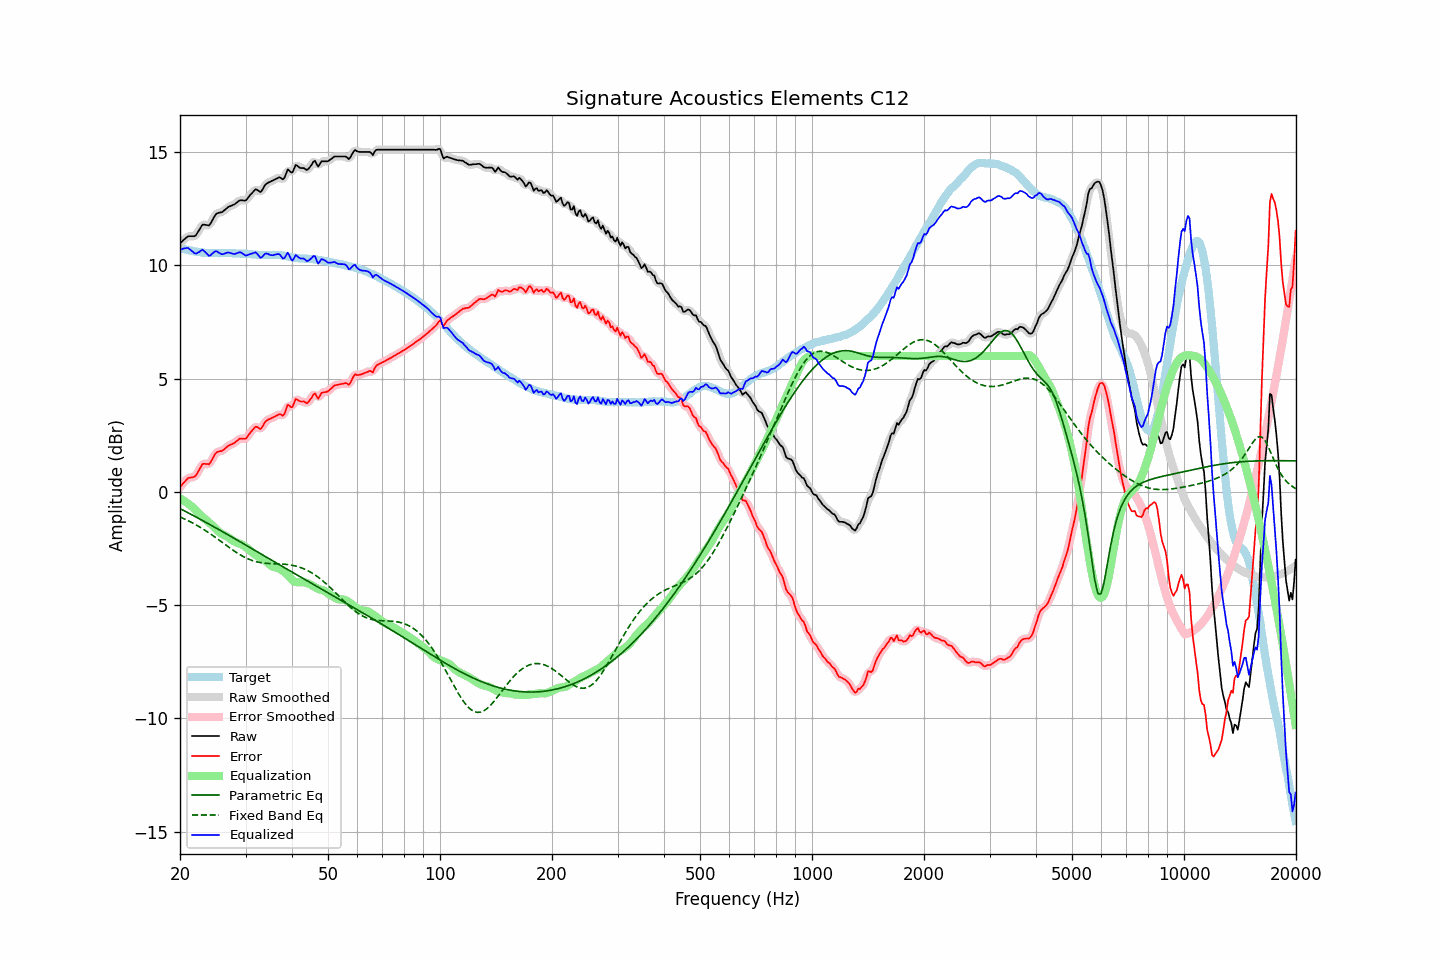

Values plotted in this chart, from the file beside it:
frequency, raw, error, smoothed, error_smoothed, equalization, parametric_eq, fixed_band_eq, equalized_raw, equalized_smoothed, target
20.00, 10.98, 0.21, 10.97, 0.21, -0.29, -0.74, -1.11, 10.69, 10.68, 10.77
20.20, 11.04, 0.29, 11.05, 0.30, -0.33, -0.77, -1.14, 10.71, 10.72, 10.74
20.40, 11.11, 0.38, 11.11, 0.39, -0.37, -0.81, -1.17, 10.74, 10.75, 10.72
20.61, 11.17, 0.45, 11.17, 0.46, -0.41, -0.85, -1.20, 10.75, 10.76, 10.71
20.81, 11.23, 0.54, 11.23, 0.54, -0.46, -0.88, -1.23, 10.77, 10.77, 10.69
21.02, 11.29, 0.61, 11.27, 0.59, -0.52, -0.92, -1.27, 10.77, 10.75, 10.68
21.23, 11.29, 0.63, 11.29, 0.63, -0.57, -0.96, -1.30, 10.72, 10.72, 10.66
21.44, 11.29, 0.64, 11.29, 0.64, -0.63, -1.00, -1.34, 10.66, 10.66, 10.65
21.66, 11.29, 0.65, 11.28, 0.64, -0.68, -1.03, -1.38, 10.60, 10.60, 10.64
21.87, 11.29, 0.67, 11.30, 0.68, -0.75, -1.07, -1.42, 10.54, 10.55, 10.62
22.09, 11.34, 0.73, 11.36, 0.75, -0.82, -1.11, -1.46, 10.52, 10.54, 10.61
22.31, 11.46, 0.86, 11.45, 0.85, -0.90, -1.15, -1.50, 10.56, 10.55, 10.60
22.54, 11.57, 0.98, 11.58, 0.99, -0.97, -1.19, -1.54, 10.60, 10.61, 10.59
22.76, 11.69, 1.11, 11.69, 1.12, -1.04, -1.22, -1.58, 10.65, 10.65, 10.58
22.99, 11.80, 1.23, 11.77, 1.20, -1.10, -1.26, -1.62, 10.69, 10.66, 10.57
23.22, 11.80, 1.24, 11.80, 1.24, -1.17, -1.30, -1.67, 10.63, 10.64, 10.56
23.45, 11.79, 1.23, 11.79, 1.24, -1.22, -1.34, -1.72, 10.56, 10.57, 10.56
23.69, 11.78, 1.23, 11.77, 1.22, -1.28, -1.38, -1.76, 10.50, 10.49, 10.55
23.92, 11.76, 1.22, 11.79, 1.24, -1.34, -1.42, -1.81, 10.42, 10.45, 10.54
24.16, 11.85, 1.31, 11.86, 1.32, -1.40, -1.46, -1.86, 10.45, 10.46, 10.54
24.40, 11.98, 1.44, 11.97, 1.43, -1.46, -1.50, -1.91, 10.52, 10.51, 10.54
24.65, 12.11, 1.57, 12.11, 1.57, -1.53, -1.54, -1.96, 10.58, 10.58, 10.54
24.89, 12.23, 1.69, 12.22, 1.68, -1.60, -1.58, -2.01, 10.63, 10.61, 10.54
25.14, 12.30, 1.76, 12.29, 1.75, -1.68, -1.62, -2.06, 10.62, 10.61, 10.54
25.39, 12.32, 1.78, 12.32, 1.78, -1.75, -1.66, -2.11, 10.57, 10.57, 10.54
25.65, 12.34, 1.80, 12.34, 1.80, -1.81, -1.70, -2.16, 10.53, 10.53, 10.54
25.91, 12.35, 1.80, 12.36, 1.82, -1.86, -1.74, -2.22, 10.49, 10.50, 10.55
26.16, 12.40, 1.85, 12.40, 1.86, -1.90, -1.78, -2.27, 10.50, 10.50, 10.55
26.43, 12.46, 1.91, 12.46, 1.91, -1.93, -1.82, -2.32, 10.53, 10.53, 10.54
26.69, 12.52, 1.98, 12.52, 1.98, -1.96, -1.86, -2.37, 10.56, 10.56, 10.54
26.96, 12.58, 2.04, 12.57, 2.03, -2.00, -1.90, -2.42, 10.57, 10.57, 10.54
27.23, 12.61, 2.07, 12.61, 2.07, -2.05, -1.94, -2.48, 10.56, 10.56, 10.54
27.50, 12.64, 2.10, 12.64, 2.10, -2.10, -1.98, -2.53, 10.53, 10.53, 10.54
27.77, 12.67, 2.13, 12.67, 2.13, -2.16, -2.02, -2.58, 10.51, 10.51, 10.54
28.05, 12.70, 2.16, 12.71, 2.17, -2.20, -2.06, -2.62, 10.50, 10.51, 10.54
28.33, 12.76, 2.23, 12.76, 2.23, -2.23, -2.10, -2.67, 10.53, 10.53, 10.53
28.62, 12.81, 2.28, 12.81, 2.29, -2.26, -2.14, -2.72, 10.55, 10.55, 10.52
28.90, 12.87, 2.35, 12.86, 2.33, -2.29, -2.19, -2.76, 10.58, 10.57, 10.52
29.19, 12.88, 2.36, 12.87, 2.35, -2.31, -2.23, -2.80, 10.57, 10.56, 10.52
29.48, 12.87, 2.35, 12.87, 2.35, -2.35, -2.27, -2.84, 10.52, 10.52, 10.52
29.78, 12.86, 2.34, 12.86, 2.34, -2.39, -2.31, -2.88, 10.47, 10.47, 10.52
30.08, 12.87, 2.35, 12.89, 2.38, -2.44, -2.35, -2.91, 10.43, 10.45, 10.51
30.38, 12.96, 2.44, 12.95, 2.44, -2.50, -2.39, -2.95, 10.46, 10.45, 10.51
30.68, 13.05, 2.55, 13.04, 2.54, -2.56, -2.43, -2.98, 10.49, 10.48, 10.50
30.99, 13.14, 2.64, 13.13, 2.64, -2.62, -2.48, -3.01, 10.51, 10.51, 10.50
31.30, 13.21, 2.72, 13.22, 2.73, -2.68, -2.52, -3.03, 10.53, 10.54, 10.49
31.61, 13.29, 2.80, 13.29, 2.81, -2.73, -2.56, -3.05, 10.56, 10.56, 10.48
31.93, 13.36, 2.88, 13.33, 2.86, -2.78, -2.60, -3.07, 10.58, 10.55, 10.48
32.24, 13.34, 2.87, 13.32, 2.85, -2.82, -2.64, -3.09, 10.52, 10.50, 10.47
32.57, 13.29, 2.82, 13.29, 2.82, -2.86, -2.68, -3.11, 10.43, 10.43, 10.47
32.89, 13.24, 2.77, 13.27, 2.81, -2.90, -2.72, -3.12, 10.34, 10.37, 10.46
33.22, 13.31, 2.85, 13.32, 2.86, -2.94, -2.77, -3.13, 10.37, 10.38, 10.46
33.55, 13.43, 2.97, 13.42, 2.96, -2.99, -2.81, -3.14, 10.44, 10.44, 10.46
33.89, 13.56, 3.09, 13.54, 3.07, -3.04, -2.85, -3.15, 10.52, 10.50, 10.47
34.23, 13.62, 3.16, 13.61, 3.15, -3.09, -2.89, -3.15, 10.52, 10.52, 10.46
34.57, 13.66, 3.20, 13.66, 3.20, -3.16, -2.93, -3.16, 10.50, 10.50, 10.46
34.92, 13.69, 3.22, 13.69, 3.23, -3.23, -2.97, -3.16, 10.46, 10.47, 10.47
35.27, 13.73, 3.26, 13.73, 3.26, -3.28, -3.01, -3.17, 10.45, 10.45, 10.46
35.62, 13.76, 3.29, 13.76, 3.29, -3.31, -3.06, -3.17, 10.45, 10.45, 10.47
35.97, 13.80, 3.33, 13.80, 3.33, -3.33, -3.10, -3.17, 10.47, 10.47, 10.47
... 635 more rows
